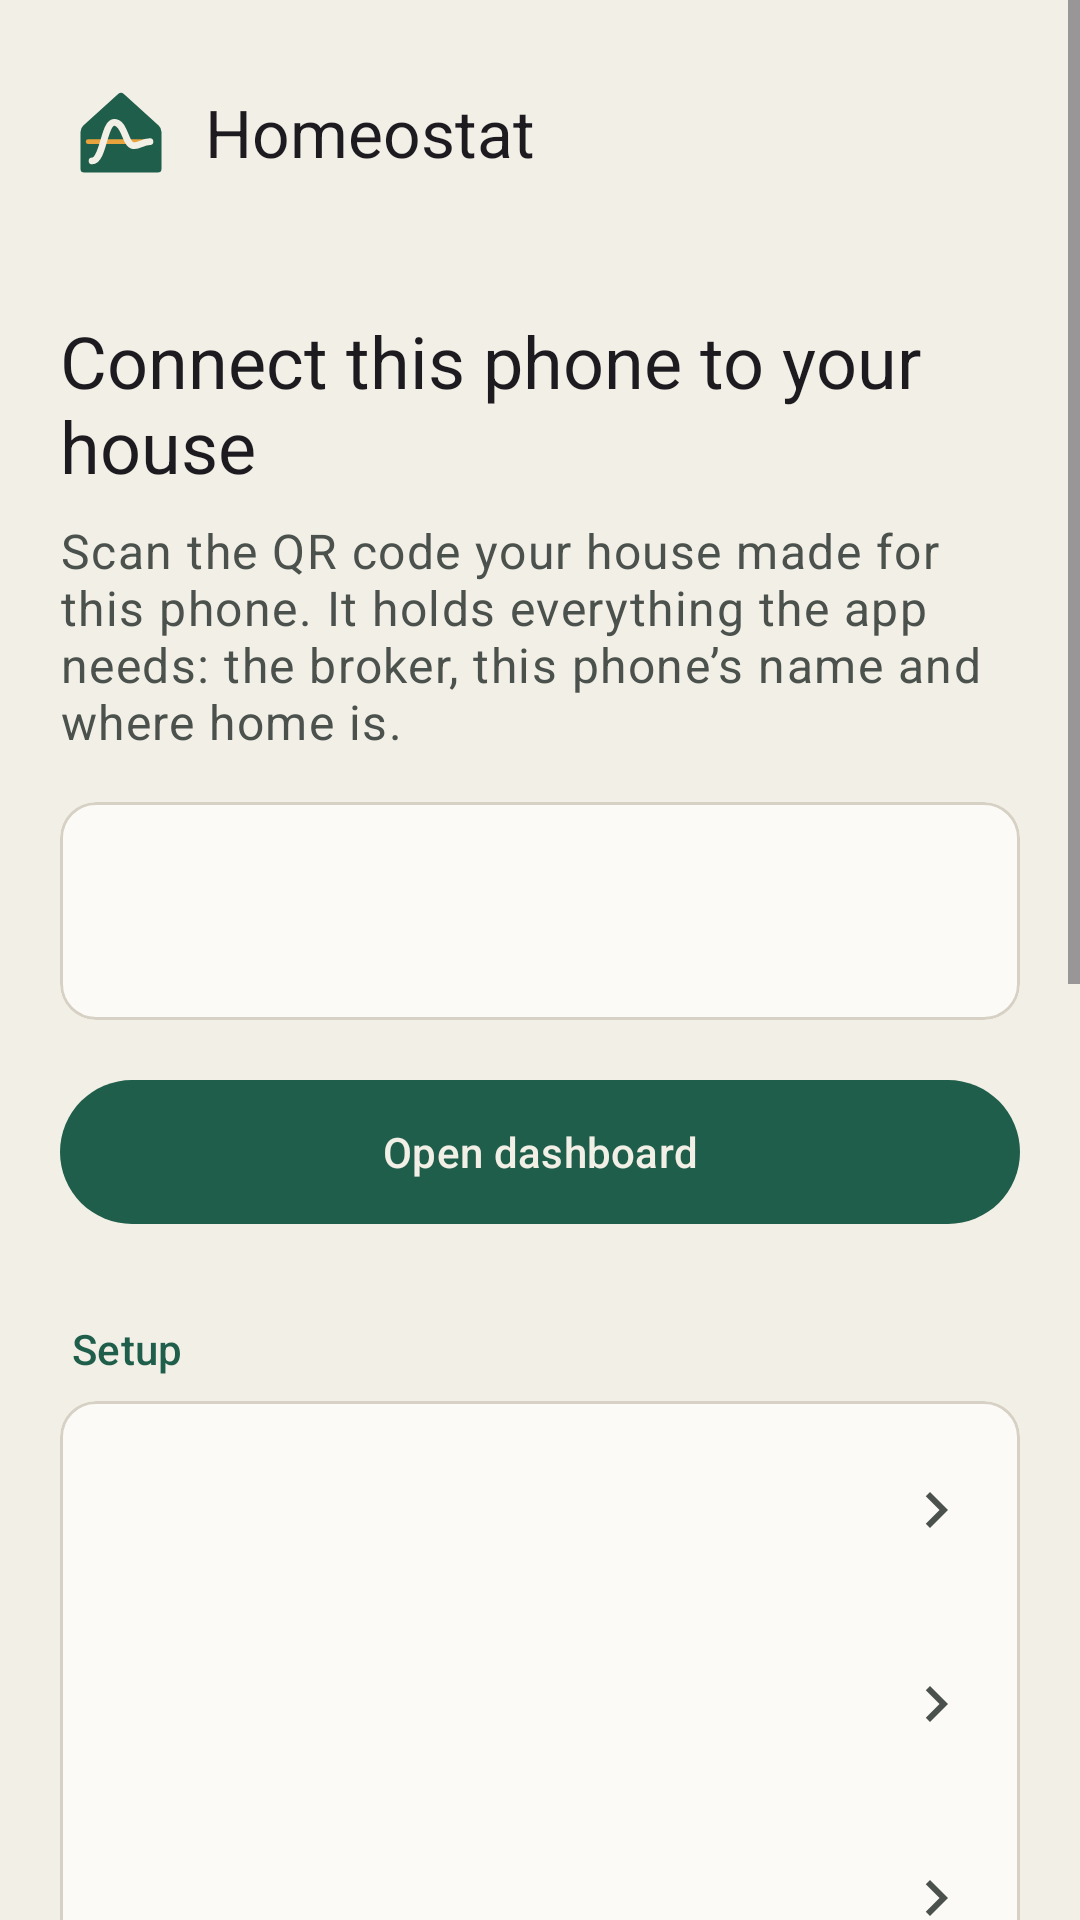

Reconstruct the res/layout file that produces this screen, plus the resources it refers to.
<!-- AndroidManifest.xml: application theme Theme.Homeostat -->
<!-- res/layout/activity_main.xml -->
<?xml version="1.0" encoding="utf-8"?>
<ScrollView xmlns:android="http://schemas.android.com/apk/res/android"
    xmlns:app="http://schemas.android.com/apk/res-auto"
    android:id="@+id/root"
    android:layout_width="match_parent"
    android:layout_height="match_parent"
    android:clipToPadding="false"
    android:fillViewport="true">

    <LinearLayout
        android:layout_width="match_parent"
        android:layout_height="wrap_content"
        android:orientation="vertical"
        android:paddingHorizontal="20dp"
        android:paddingVertical="16dp">

        <LinearLayout
            android:layout_width="match_parent"
            android:layout_height="wrap_content"
            android:gravity="center_vertical"
            android:orientation="horizontal">

            
            <ImageView
                android:layout_width="56dp"
                android:layout_height="56dp"
                android:layout_marginStart="-8dp"
                android:importantForAccessibility="no"
                android:src="@drawable/ic_launcher_foreground" />

            <TextView
                android:layout_width="wrap_content"
                android:layout_height="wrap_content"
                android:text="@string/app_name"
                android:textAppearance="?attr/textAppearanceTitleLarge" />
        </LinearLayout>

        <LinearLayout
            android:id="@+id/welcome"
            android:layout_width="match_parent"
            android:layout_height="wrap_content"
            android:layout_marginTop="32dp"
            android:orientation="vertical">

            <TextView
                android:layout_width="wrap_content"
                android:layout_height="wrap_content"
                android:text="@string/welcome_title"
                android:textAppearance="?attr/textAppearanceHeadlineSmall" />

            <TextView
                android:layout_width="wrap_content"
                android:layout_height="wrap_content"
                android:layout_marginTop="8dp"
                android:text="@string/welcome"
                android:textAppearance="?attr/textAppearanceBodyLarge"
                android:textColor="?attr/colorOnSurfaceVariant" />
        </LinearLayout>

        <com.google.android.material.card.MaterialCardView
            android:id="@+id/statusCard"
            style="@style/Widget.Material3.CardView.Outlined"
            android:layout_width="match_parent"
            android:layout_height="wrap_content"
            android:layout_marginTop="16dp"
            app:cardBackgroundColor="?attr/colorSurfaceContainerLowest"
            app:strokeColor="?attr/colorOutlineVariant">

            <LinearLayout
                android:layout_width="match_parent"
                android:layout_height="wrap_content"
                android:gravity="center_vertical"
                android:orientation="horizontal"
                android:padding="16dp">

                <View
                    android:id="@+id/statusDot"
                    android:layout_width="12dp"
                    android:layout_height="12dp"
                    android:layout_marginHorizontal="6dp"
                    android:background="@drawable/status_dot" />

                <LinearLayout
                    android:layout_width="0dp"
                    android:layout_height="wrap_content"
                    android:layout_marginStart="16dp"
                    android:layout_weight="1"
                    android:orientation="vertical">

                    <TextView
                        android:id="@+id/statusText"
                        android:layout_width="wrap_content"
                        android:layout_height="wrap_content"
                        android:textAppearance="?attr/textAppearanceTitleMedium" />

                    <TextView
                        android:id="@+id/statusDetail"
                        android:layout_width="wrap_content"
                        android:layout_height="wrap_content"
                        android:textAppearance="?attr/textAppearanceBodyMedium"
                        android:textColor="?attr/colorOnSurfaceVariant" />
                </LinearLayout>
            </LinearLayout>
        </com.google.android.material.card.MaterialCardView>

        <com.google.android.material.button.MaterialButton
            android:id="@+id/openDashboard"
            android:layout_width="match_parent"
            android:layout_height="wrap_content"
            android:layout_marginTop="16dp"
            android:minHeight="56dp"
            android:text="@string/open_dashboard" />

        <TextView
            android:id="@+id/setupHeader"
            android:layout_width="wrap_content"
            android:layout_height="wrap_content"
            android:layout_marginStart="4dp"
            android:layout_marginTop="28dp"
            android:layout_marginBottom="8dp"
            android:text="@string/setup"
            android:textAppearance="?attr/textAppearanceTitleSmall"
            android:textColor="?attr/colorPrimary" />

        <com.google.android.material.card.MaterialCardView
            android:id="@+id/setupCard"
            style="@style/Widget.Material3.CardView.Outlined"
            android:layout_width="match_parent"
            android:layout_height="wrap_content"
            app:cardBackgroundColor="?attr/colorSurfaceContainerLowest"
            app:strokeColor="?attr/colorOutlineVariant">

            <LinearLayout
                android:layout_width="match_parent"
                android:layout_height="wrap_content"
                android:orientation="vertical"
                android:paddingVertical="4dp">

                <include android:id="@+id/rowNotifications" layout="@layout/setup_row" />
                <include android:id="@+id/rowDnd" layout="@layout/setup_row" />
                <include android:id="@+id/rowBattery" layout="@layout/setup_row" />
                <include android:id="@+id/rowLocation" layout="@layout/setup_row" />
            </LinearLayout>
        </com.google.android.material.card.MaterialCardView>

        <com.google.android.material.card.MaterialCardView
            android:id="@+id/positionCard"
            style="@style/Widget.Material3.CardView.Outlined"
            android:layout_width="match_parent"
            android:layout_height="wrap_content"
            android:layout_marginTop="16dp"
            app:cardBackgroundColor="?attr/colorSurfaceContainerLowest"
            app:strokeColor="?attr/colorOutlineVariant">

            <LinearLayout
                android:layout_width="match_parent"
                android:layout_height="wrap_content"
                android:gravity="center_vertical"
                android:orientation="horizontal"
                android:padding="16dp">

                <LinearLayout
                    android:layout_width="0dp"
                    android:layout_height="wrap_content"
                    android:layout_weight="1"
                    android:orientation="vertical">

                    <TextView
                        android:layout_width="wrap_content"
                        android:layout_height="wrap_content"
                        android:text="@string/share_position"
                        android:textAppearance="?attr/textAppearanceBodyLarge" />

                    <TextView
                        android:layout_width="wrap_content"
                        android:layout_height="wrap_content"
                        android:text="@string/share_position_summary"
                        android:textAppearance="?attr/textAppearanceBodyMedium"
                        android:textColor="?attr/colorOnSurfaceVariant" />
                </LinearLayout>

                <com.google.android.material.materialswitch.MaterialSwitch
                    android:id="@+id/sharePosition"
                    android:layout_width="wrap_content"
                    android:layout_height="wrap_content"
                    android:layout_marginStart="16dp"
                    android:contentDescription="@string/share_position" />
            </LinearLayout>
        </com.google.android.material.card.MaterialCardView>

        <com.google.android.material.button.MaterialButton
            android:id="@+id/reprovision"
            style="@style/Widget.Material3.Button.OutlinedButton"
            android:layout_width="match_parent"
            android:layout_height="wrap_content"
            android:layout_marginTop="28dp"
            android:text="@string/reprovision" />

        <LinearLayout
            android:id="@+id/provision"
            android:layout_width="match_parent"
            android:layout_height="wrap_content"
            android:layout_marginTop="28dp"
            android:orientation="vertical">

            <com.google.android.material.button.MaterialButton
                android:id="@+id/scan"
                android:layout_width="match_parent"
                android:layout_height="wrap_content"
                android:minHeight="56dp"
                android:text="@string/scan"
                app:icon="@drawable/ic_qr"
                app:iconGravity="textStart" />

            <com.google.android.material.button.MaterialButton
                android:id="@+id/manual"
                style="@style/Widget.Material3.Button.TextButton"
                android:layout_width="match_parent"
                android:layout_height="wrap_content"
                android:layout_marginTop="4dp"
                android:text="@string/manual" />

            <com.google.android.material.textfield.TextInputLayout
                android:id="@+id/pastedLayout"
                style="@style/Widget.Material3.TextInputLayout.OutlinedBox"
                android:layout_width="match_parent"
                android:layout_height="wrap_content"
                android:layout_marginTop="8dp"
                android:hint="@string/paste_hint">

                <com.google.android.material.textfield.TextInputEditText
                    android:id="@+id/pasted"
                    android:layout_width="match_parent"
                    android:layout_height="wrap_content"
                    android:fontFamily="monospace"
                    android:gravity="top"
                    android:inputType="textMultiLine|textNoSuggestions"
                    android:minLines="5"
                    android:textSize="13sp" />
            </com.google.android.material.textfield.TextInputLayout>

            <com.google.android.material.button.MaterialButton
                android:id="@+id/usePasted"
                style="@style/Widget.Material3.Button.TonalButton"
                android:layout_width="match_parent"
                android:layout_height="wrap_content"
                android:layout_marginTop="8dp"
                android:text="@string/use_pasted" />
        </LinearLayout>
    </LinearLayout>
</ScrollView>
<!-- res/layout/setup_row.xml (included above) -->
<?xml version="1.0" encoding="utf-8"?>
<LinearLayout xmlns:android="http://schemas.android.com/apk/res/android"
    android:layout_width="match_parent"
    android:layout_height="wrap_content"
    android:background="?attr/selectableItemBackground"
    android:gravity="center_vertical"
    android:minHeight="64dp"
    android:orientation="horizontal"
    android:paddingHorizontal="16dp"
    android:paddingVertical="12dp">

    <ImageView
        android:id="@+id/icon"
        android:layout_width="24dp"
        android:layout_height="24dp"
        android:importantForAccessibility="no" />

    <LinearLayout
        android:layout_width="0dp"
        android:layout_height="wrap_content"
        android:layout_marginStart="16dp"
        android:layout_weight="1"
        android:orientation="vertical">

        <TextView
            android:id="@+id/title"
            android:layout_width="wrap_content"
            android:layout_height="wrap_content"
            android:textAppearance="?attr/textAppearanceBodyLarge" />

        <TextView
            android:id="@+id/summary"
            android:layout_width="wrap_content"
            android:layout_height="wrap_content"
            android:textAppearance="?attr/textAppearanceBodyMedium"
            android:textColor="?attr/colorOnSurfaceVariant" />
    </LinearLayout>

    <ImageView
        android:id="@+id/chevron"
        android:layout_width="24dp"
        android:layout_height="24dp"
        android:importantForAccessibility="no"
        android:src="@drawable/ic_chevron"
        app:tint="?attr/colorOnSurfaceVariant"
        xmlns:app="http://schemas.android.com/apk/res-auto" />
</LinearLayout>
<!-- resources referenced by this layout -->
<resources>
  <!-- drawable ic_chevron (drawable) -->
  <vector xmlns:android="http://schemas.android.com/apk/res/android"
      android:width="24dp"
      android:height="24dp"
      android:viewportWidth="24"
      android:viewportHeight="24"
      android:tint="?attr/colorControlNormal">
      <path android:fillColor="@android:color/white" android:pathData="M10,6L8.59,7.41 13.17,12l-4.58,4.59L10,18l6,-6z" />
  </vector>
  <!-- drawable ic_launcher_foreground (drawable) -->
  <vector xmlns:android="http://schemas.android.com/apk/res/android"
      android:width="108dp"
      android:height="108dp"
      android:viewportWidth="108"
      android:viewportHeight="108">
      <group android:scaleX="0.62" android:scaleY="0.62" android:pivotX="54" android:pivotY="54">
          <path android:pathData="M51.03,14.68 Q54,12 56.97,14.68 L93.03,47.32 Q96,50 96.00,54.00 L96.00,92.00 Q96,96 92.00,96.00 L16.00,96.00 Q12,96 12.00,92.00 L12.00,54.00 Q12,50 14.97,47.32 Z" android:fillColor="@color/brand_house"/>
          <path android:pathData="M20,64 H84" android:strokeColor="@color/brand_set_point" android:strokeWidth="5" android:strokeLineCap="round"/>
          <path android:pathData="M24,84 C36,84 36,44 47,44 C58,44 58,66 66,68 C72,69.5 76,64 84,64" android:strokeColor="@color/brand_trace" android:strokeWidth="7" android:strokeLineCap="round" android:strokeLineJoin="round"/>
      </group>
  </vector>
  <!-- drawable ic_qr (drawable) -->
  <vector xmlns:android="http://schemas.android.com/apk/res/android"
      android:width="24dp"
      android:height="24dp"
      android:viewportWidth="24"
      android:viewportHeight="24"
      android:tint="?attr/colorControlNormal">
      <path android:fillColor="@android:color/white" android:pathData="M3,11h8V3H3V11zM5,5h4v4H5V5zM3,21h8v-8H3V21zM5,15h4v4H5V15zM13,3v8h8V3H13zM19,9h-4V5h4V9zM19,19h2v2h-2zM13,13h2v2h-2zM15,15h2v2h-2zM13,17h2v2h-2zM15,19h2v2h-2zM17,17h2v2h-2zM17,13h2v2h-2zM19,15h2v2h-2z" />
  </vector>
  <string name="app_name">Homeostat</string>
  <string name="manual">Enter the config by hand</string>
  <string name="open_dashboard">Open dashboard</string>
  <string name="paste_hint">Config</string>
  <string name="reprovision">Set up again</string>
  <string name="scan">Scan QR code</string>
  <string name="setup">Setup</string>
  <string name="share_position">Share position while away</string>
  <string name="share_position_summary">Off by default. Only while you are away, at most every few minutes.</string>
  <string name="use_pasted">Use this config</string>
  <string name="welcome">Scan the QR code your house made for this phone. It holds everything the app needs: the broker, this phone’s name and where home is.</string>
  <string name="welcome_title">Connect this phone to your house</string>
  <color name="brand_house">#1F5E4A</color>
  <color name="brand_set_point">#E8A33D</color>
  <color name="brand_trace">#F2EFE6</color>
  <color name="primary_container">#C8E6D9</color>
  <color name="on_primary_container">#0A2A1F</color>
  <color name="surface">#F2EFE6</color>
  <color name="surface_card">#FBFAF6</color>
  <color name="surface_raised">#E9E5DA</color>
  <color name="on_surface">#1B1D1A</color>
  <color name="on_surface_variant">#4B514C</color>
  <color name="outline">#7B807B</color>
  <color name="outline_variant">#D6D1C4</color>
</resources>
